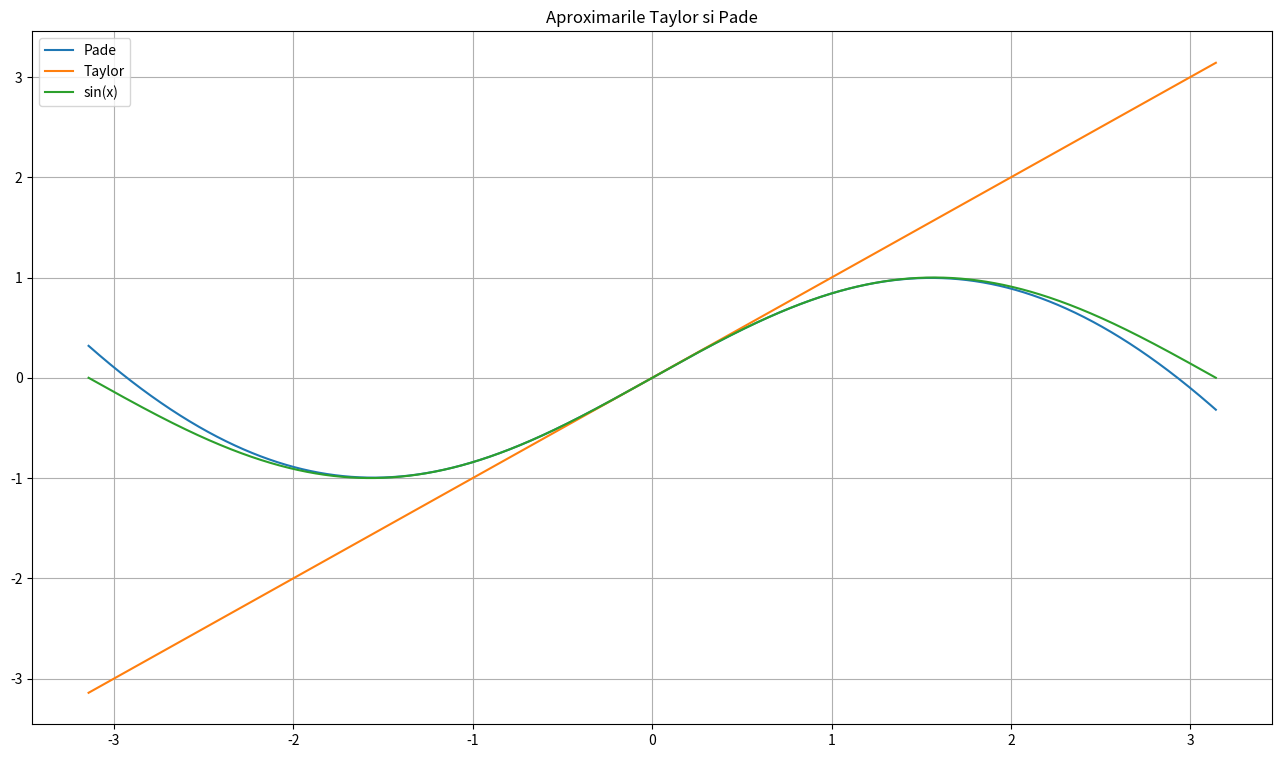

Reproduce this figure in Python. (Note: this script raises an exception after producing the figure.)
import numpy as np
import matplotlib.pyplot as plt

def aproximari(alfa):
    plt.figure(figsize = (16, 9))
    plt.plot(alfa, (alfa - 7 * alfa ** 3 / 60) / (1 + alfa ** 2 / 20), label = "Pade")
    plt.plot(alfa, alfa, label = "Taylor")
    plt.plot(alfa, np.sin(alfa), label = "sin(x)")
    plt.grid()
    plt.title('Aproximarile Taylor si Pade')
    plt.legend()
    plt.savefig("../plots/8_aproximari.pdf")

def eroare_aproximari(alfa):
    fig, axs = plt.subplots(2, figsize=(16, 9)) 
    axs[0].plot(alfa, np.abs(np.sin(alfa) - alfa))
    axs[0].grid()
    axs[0].set_title("Eroarea aproximarii Taylor")
    axs[0].set_xlabel("alfa")
    axs[0].set_ylabel("eroarea")
    axs[0].set_yscale("log")

    axs[1].plot(alfa, np.abs(np.abs(np.sin(alfa) - (alfa - 7 * alfa ** 3 / 60) / (1 + alfa ** 2 / 20))))
    axs[1].grid()
    axs[1].set_title("Eroarea aproximarii Pade")
    axs[1].set_xlabel("alfa")
    axs[1].set_ylabel("eroarea")
    axs[1].set_yscale("log")

    plt.tight_layout()
    plt.savefig("../plots/8_erori.pdf")

alfa = np.linspace(-np.pi, np.pi, 4000)

aproximari(alfa)
eroare_aproximari(alfa)
